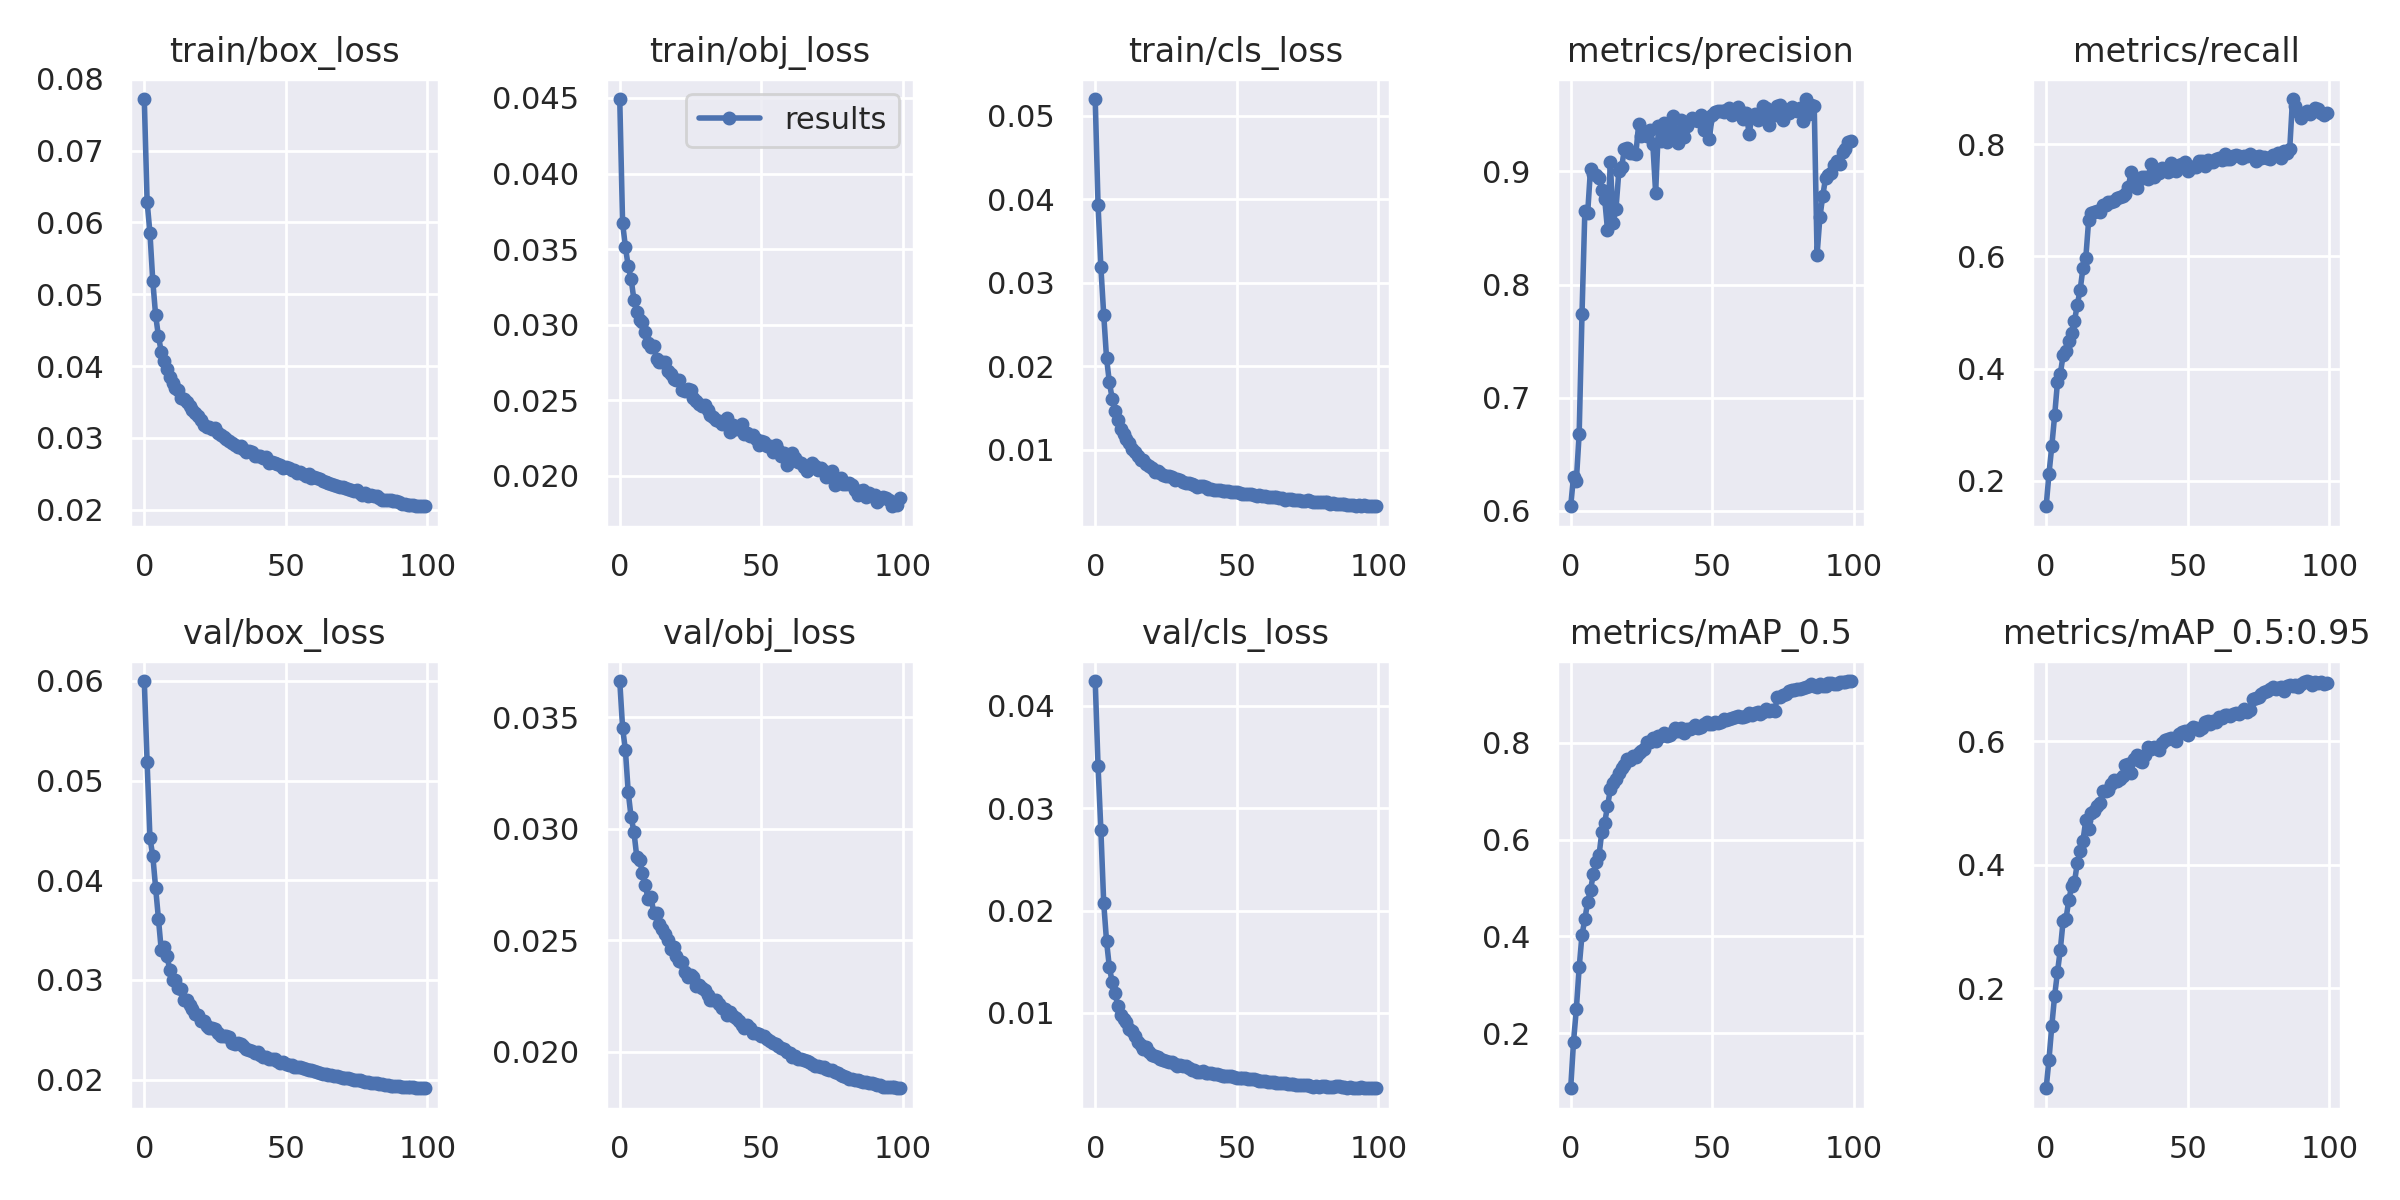

The table this chart was drawn from, first rows:
epoch, train/box_loss, train/obj_loss, train/cls_loss, metrics/precision, metrics/recall, metrics/mAP_0.5, metrics/mAP_0.5:0.95, val/box_loss, val/obj_loss, val/cls_loss, x/lr0, x/lr1, x/lr2
0, 0.07717, 0.04493, 0.05197, 0.6039, 0.1549, 0.08662, 0.03833, 0.05998, 0.03662, 0.04242, 0.07005, 0.003328, 0.003328
1, 0.06288, 0.03673, 0.03929, 0.6302, 0.2127, 0.1823, 0.08477, 0.05185, 0.03453, 0.03412, 0.03999, 0.006595, 0.006595
2, 0.05853, 0.03513, 0.03184, 0.6266, 0.2624, 0.2504, 0.1394, 0.04422, 0.03351, 0.02786, 0.009855, 0.009796, 0.009796
3, 0.05186, 0.03385, 0.02616, 0.6682, 0.3166, 0.336, 0.1883, 0.04247, 0.03163, 0.02074, 0.009703, 0.009703, 0.009703
4, 0.04708, 0.03305, 0.02096, 0.7743, 0.3761, 0.4034, 0.2263, 0.03926, 0.03052, 0.01701, 0.009703, 0.009703, 0.009703
5, 0.04416, 0.03165, 0.01804, 0.8647, 0.391, 0.4352, 0.2625, 0.03613, 0.02987, 0.01446, 0.009604, 0.009604, 0.009604
6, 0.04197, 0.03083, 0.01609, 0.8633, 0.4236, 0.4716, 0.3095, 0.03296, 0.02874, 0.01301, 0.009505, 0.009505, 0.009505
7, 0.04076, 0.0303, 0.01461, 0.9023, 0.431, 0.4962, 0.3124, 0.03334, 0.02861, 0.01191, 0.009406, 0.009406, 0.009406
8, 0.03952, 0.03016, 0.0136, 0.8975, 0.4487, 0.5285, 0.3426, 0.0324, 0.02803, 0.01069, 0.009307, 0.009307, 0.009307
9, 0.03847, 0.02949, 0.01248, 0.8966, 0.4633, 0.5534, 0.3655, 0.03103, 0.02746, 0.009838, 0.009208, 0.009208, 0.009208
10, 0.03767, 0.02881, 0.01188, 0.8941, 0.4848, 0.5672, 0.372, 0.02996, 0.02684, 0.00944, 0.009109, 0.009109, 0.009109
11, 0.03692, 0.02855, 0.01123, 0.8838, 0.5141, 0.6159, 0.4025, 0.02995, 0.02695, 0.009082, 0.00901, 0.00901, 0.00901
12, 0.03662, 0.02859, 0.0108, 0.8759, 0.54, 0.6345, 0.4215, 0.0292, 0.02623, 0.008436, 0.008911, 0.008911, 0.008911
13, 0.03554, 0.02773, 0.01012, 0.8484, 0.5792, 0.6684, 0.4389, 0.02911, 0.02623, 0.008277, 0.008812, 0.008812, 0.008812
14, 0.03548, 0.02753, 0.009708, 0.9085, 0.5971, 0.7034, 0.4722, 0.02802, 0.02572, 0.007732, 0.008713, 0.008713, 0.008713
15, 0.03504, 0.02754, 0.009197, 0.8545, 0.6639, 0.7164, 0.4573, 0.02798, 0.02549, 0.007183, 0.008614, 0.008614, 0.008614
16, 0.03437, 0.02751, 0.008721, 0.867, 0.6766, 0.7241, 0.4832, 0.02748, 0.02526, 0.006915, 0.008515, 0.008515, 0.008515
17, 0.03381, 0.02693, 0.008731, 0.9, 0.6792, 0.7379, 0.4872, 0.02711, 0.02502, 0.006525, 0.008416, 0.008416, 0.008416
18, 0.0334, 0.02675, 0.008283, 0.9041, 0.6807, 0.7473, 0.4943, 0.02659, 0.02461, 0.006693, 0.008317, 0.008317, 0.008317
19, 0.03302, 0.02641, 0.00804, 0.9201, 0.6794, 0.7531, 0.4999, 0.02653, 0.02468, 0.006202, 0.008218, 0.008218, 0.008218
20, 0.03248, 0.02635, 0.007745, 0.921, 0.6915, 0.7656, 0.5191, 0.02589, 0.02427, 0.005905, 0.008119, 0.008119, 0.008119
21, 0.03185, 0.02631, 0.007343, 0.9159, 0.692, 0.7635, 0.5194, 0.02588, 0.02405, 0.005809, 0.00802, 0.00802, 0.00802
22, 0.03152, 0.02566, 0.007375, 0.916, 0.6973, 0.7724, 0.5204, 0.02537, 0.02403, 0.005684, 0.007921, 0.007921, 0.007921
23, 0.03145, 0.02563, 0.007173, 0.9152, 0.6967, 0.7713, 0.5302, 0.02521, 0.02357, 0.005472, 0.007822, 0.007822, 0.007822
24, 0.03129, 0.02571, 0.00699, 0.9417, 0.6991, 0.779, 0.5374, 0.02517, 0.02335, 0.005384, 0.007723, 0.007723, 0.007723
25, 0.03142, 0.0257, 0.006842, 0.9314, 0.7038, 0.7836, 0.5355, 0.02511, 0.02343, 0.005344, 0.007624, 0.007624, 0.007624
26, 0.03064, 0.02514, 0.006834, 0.9331, 0.7052, 0.786, 0.5379, 0.02467, 0.02334, 0.005185, 0.007525, 0.007525, 0.007525
27, 0.03038, 0.02496, 0.00675, 0.9316, 0.7075, 0.8006, 0.5441, 0.02433, 0.02295, 0.00519, 0.007426, 0.007426, 0.007426
28, 0.03015, 0.02472, 0.006412, 0.9366, 0.711, 0.8016, 0.5606, 0.02437, 0.02296, 0.005028, 0.007327, 0.007327, 0.007327
29, 0.02988, 0.0246, 0.006461, 0.9242, 0.7235, 0.8096, 0.5629, 0.02438, 0.02286, 0.004831, 0.007228, 0.007228, 0.007228
30, 0.02955, 0.02469, 0.006334, 0.8812, 0.7496, 0.8043, 0.5483, 0.02424, 0.02276, 0.004901, 0.007129, 0.007129, 0.007129
31, 0.02923, 0.02433, 0.006102, 0.9404, 0.7347, 0.8146, 0.5717, 0.0237, 0.02252, 0.004871, 0.00703, 0.00703, 0.00703
32, 0.02895, 0.02402, 0.006033, 0.9269, 0.7213, 0.8138, 0.5777, 0.0236, 0.0223, 0.004818, 0.006931, 0.006931, 0.006931
33, 0.02872, 0.02386, 0.00597, 0.9426, 0.7375, 0.8199, 0.5672, 0.02364, 0.02231, 0.004657, 0.006832, 0.006832, 0.006832
34, 0.02882, 0.02371, 0.005862, 0.9259, 0.7415, 0.8134, 0.5668, 0.02354, 0.02229, 0.004466, 0.006733, 0.006733, 0.006733
35, 0.02847, 0.02364, 0.005745, 0.9361, 0.7412, 0.8163, 0.5769, 0.02336, 0.02212, 0.004442, 0.006634, 0.006634, 0.006634
36, 0.0281, 0.02344, 0.005577, 0.9486, 0.7384, 0.8228, 0.59, 0.02304, 0.02194, 0.004286, 0.006535, 0.006535, 0.006535
37, 0.02821, 0.02364, 0.005631, 0.9346, 0.765, 0.8308, 0.5868, 0.02301, 0.02189, 0.004287, 0.006436, 0.006436, 0.006436
38, 0.02802, 0.0238, 0.005587, 0.9255, 0.742, 0.8244, 0.5902, 0.02292, 0.02165, 0.004337, 0.006337, 0.006337, 0.006337
39, 0.02745, 0.02291, 0.005464, 0.9452, 0.7526, 0.8292, 0.589, 0.02271, 0.02179, 0.004173, 0.006238, 0.006238, 0.006238
40, 0.02747, 0.02336, 0.00531, 0.9302, 0.7478, 0.8199, 0.5855, 0.02279, 0.0216, 0.004104, 0.006139, 0.006139, 0.006139
41, 0.02749, 0.02311, 0.005255, 0.9401, 0.7573, 0.8282, 0.5969, 0.02251, 0.02151, 0.00416, 0.00604, 0.00604, 0.00604
42, 0.02724, 0.02325, 0.00518, 0.9448, 0.7538, 0.8272, 0.6021, 0.0223, 0.02136, 0.004037, 0.005941, 0.005941, 0.005941
43, 0.02737, 0.0234, 0.005209, 0.9473, 0.7503, 0.8298, 0.6036, 0.02226, 0.02119, 0.003995, 0.005842, 0.005842, 0.005842
44, 0.02656, 0.02274, 0.00517, 0.9459, 0.7654, 0.8372, 0.6051, 0.02208, 0.02106, 0.003914, 0.005743, 0.005743, 0.005743
45, 0.02668, 0.02282, 0.005086, 0.9447, 0.7536, 0.8308, 0.6033, 0.02212, 0.02117, 0.00386, 0.005644, 0.005644, 0.005644
46, 0.02657, 0.02266, 0.005033, 0.95, 0.7527, 0.8325, 0.5998, 0.02205, 0.02105, 0.003876, 0.005545, 0.005545, 0.005545
47, 0.02636, 0.02267, 0.00503, 0.9364, 0.763, 0.8376, 0.612, 0.02188, 0.02085, 0.003819, 0.005446, 0.005446, 0.005446
48, 0.0262, 0.02244, 0.004895, 0.9443, 0.7641, 0.8428, 0.6146, 0.02168, 0.02085, 0.003809, 0.005347, 0.005347, 0.005347
49, 0.02587, 0.02203, 0.004881, 0.9291, 0.7683, 0.8379, 0.6169, 0.02173, 0.0208, 0.003733, 0.005248, 0.005248, 0.005248
50, 0.026, 0.02227, 0.004885, 0.95, 0.752, 0.8391, 0.6104, 0.02159, 0.02068, 0.003692, 0.005149, 0.005149, 0.005149
51, 0.02585, 0.02222, 0.004768, 0.953, 0.7588, 0.8429, 0.619, 0.0215, 0.0207, 0.003686, 0.00505, 0.00505, 0.00505
52, 0.02558, 0.02197, 0.004738, 0.9531, 0.7587, 0.8409, 0.6228, 0.02144, 0.02055, 0.0037, 0.004951, 0.004951, 0.004951
53, 0.02552, 0.02193, 0.004712, 0.9537, 0.7593, 0.8432, 0.6211, 0.02132, 0.02046, 0.003637, 0.004852, 0.004852, 0.004852
54, 0.02505, 0.02157, 0.004686, 0.9523, 0.7697, 0.8481, 0.6182, 0.02124, 0.02039, 0.003533, 0.004753, 0.004753, 0.004753
55, 0.02523, 0.02204, 0.004649, 0.9542, 0.7697, 0.8476, 0.622, 0.02123, 0.02032, 0.003527, 0.004654, 0.004654, 0.004654
56, 0.02492, 0.02168, 0.004515, 0.9563, 0.7615, 0.8482, 0.6307, 0.02115, 0.02026, 0.003512, 0.004555, 0.004555, 0.004555
57, 0.02476, 0.02133, 0.004454, 0.9495, 0.7711, 0.8506, 0.633, 0.02103, 0.02017, 0.003426, 0.004456, 0.004456, 0.004456
58, 0.02499, 0.02148, 0.004547, 0.9523, 0.7686, 0.8538, 0.6277, 0.02096, 0.02012, 0.003394, 0.004357, 0.004357, 0.004357
59, 0.02444, 0.02073, 0.004403, 0.9568, 0.768, 0.8556, 0.6323, 0.02096, 0.01997, 0.003389, 0.004258, 0.004258, 0.004258
... 40 more rows
